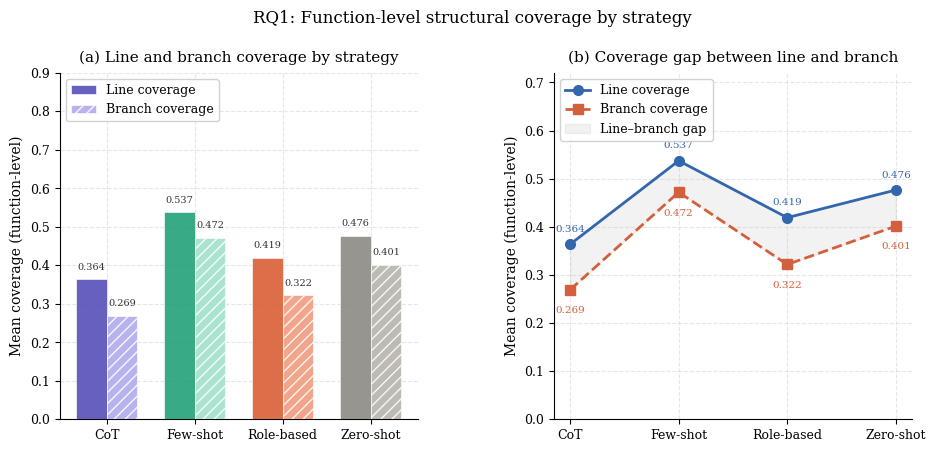

Source code (Python): (Note: this script raises an exception after producing the figure.)
"""
plot_results_v2.py  —  基于真实统计数据生成论文图表
"""
import matplotlib
matplotlib.use("Agg")
import matplotlib.pyplot as plt
import matplotlib.patches as mpatches
import numpy as np

plt.rcParams.update({
    "font.family":       "serif",
    "font.size":         10,
    "axes.titlesize":    11,
    "axes.labelsize":    10,
    "xtick.labelsize":   9,
    "ytick.labelsize":   9,
    "legend.fontsize":   9,
    "figure.dpi":        150,
    "axes.spines.top":   False,
    "axes.spines.right": False,
    "axes.grid":         True,
    "grid.alpha":        0.3,
    "grid.linestyle":    "--",
})

STRATEGIES   = ["CoT", "Few-shot", "Role-based", "Zero-shot"]
KEYS         = ["CoT", "few_shot", "role_based", "zero_shot"]
COLORS       = ["#534AB7", "#1D9E75", "#D85A30", "#888780"]
COLORS_LIGHT = ["#AFA9EC", "#9FE1CB", "#F0997B", "#B4B2A9"]
OUT = "/Users/kacy/PycharmProjects/PromptStratageComparationOnTestcase/ResultsImages/"


def add_sig_bracket(ax, x1, x2, y, h, text, color="black"):
    ax.plot([x1, x1, x2, x2], [y, y+h, y+h, y],
            lw=1.0, color=color)
    ax.text((x1+x2)/2, y+h*1.3, text,
            ha="center", va="bottom", fontsize=8, color=color)


# ═══════════════════════════════════════════════════════════════════
# 图1：RQ2 执行通过率
#   左：三次 trial 分组柱状图
#   右：折线趋势图
# ═══════════════════════════════════════════════════════════════════
def fig1_rq2():
    by_trial = {
        "CoT":        [65.6, 70.0, 68.9],
        "few_shot":   [67.8, 63.3, 65.6],
        "role_based": [56.7, 61.1, 60.0],
        "zero_shot":  [58.9, 60.0, 58.9],
    }

    fig, (ax1, ax2) = plt.subplots(
        1, 2, figsize=(11, 4.5),
        gridspec_kw={"wspace": 0.38}
    )

    # ── 左：分组柱状图 ────────────────────────────
    x     = np.arange(4)
    bar_w = 0.22
    alphas = [0.55, 0.75, 1.0]

    for t in range(3):
        vals = [by_trial[k][t] for k in KEYS]
        bars = ax1.bar(
            x + (t-1)*bar_w, vals,
            width=bar_w,
            color=[(*matplotlib.colors.to_rgb(c), alphas[t])
                   for c in COLORS],
            edgecolor="white", linewidth=0.5,
            label=f"Trial {t+1}", zorder=3,
        )
        for bar, v in zip(bars, vals):
            ax1.text(bar.get_x() + bar.get_width()/2,
                     bar.get_height() + 0.7,
                     f"{v:.1f}", ha="center", va="bottom",
                     fontsize=6.5, color="#444")

    ax1.set_xticks(x)
    ax1.set_xticklabels(STRATEGIES)
    ax1.set_ylabel("Execution pass rate (%)")
    ax1.set_ylim(42, 82)
    ax1.set_title("(a) Pass rate by strategy and trial", pad=8)
    ax1.legend(loc="upper right", framealpha=0.9)

    ax1.text(0.02, 0.97,
             "KW: H=23.21, p<0.001***",
             transform=ax1.transAxes, fontsize=7.5, va="top",
             bbox=dict(boxstyle="round,pad=0.3",
                       fc="white", ec="gray", alpha=0.85))

    # 显著性括号（few_shot vs role_based, few_shot vs zero_shot）
    add_sig_bracket(ax1, 1-bar_w/2, 2+bar_w/2, 77, 0.8, "*", "#333")
    add_sig_bracket(ax1, 1-bar_w/2, 3+bar_w/2, 79.5, 0.8, "*", "#333")

    # ── 右：折线趋势 ──────────────────────────────
    trials = [1, 2, 3]
    for i, (key, label) in enumerate(zip(KEYS, STRATEGIES)):
        vals = by_trial[key]
        ax2.plot(trials, vals,
                 marker="o", markersize=6,
                 color=COLORS[i], linewidth=1.8,
                 label=label, zorder=3)
        ax2.fill_between(trials, vals, alpha=0.07, color=COLORS[i])
        ax2.annotate(f"{vals[-1]:.1f}%",
                     xy=(3, vals[-1]),
                     xytext=(3.1, vals[-1]),
                     fontsize=7.5, color=COLORS[i], va="center")

    ax2.set_xticks([1, 2, 3])
    ax2.set_xticklabels(["Trial 1", "Trial 2", "Trial 3"])
    ax2.set_ylabel("Execution pass rate (%)")
    ax2.set_ylim(42, 82)
    ax2.set_xlim(0.7, 3.6)
    ax2.set_title("(b) Trial-to-trial stability", pad=8)
    ax2.legend(loc="upper left", framealpha=0.9)

    fig.suptitle("RQ2: Test execution pass rate across strategies",
                 fontsize=12, y=1.02)
    plt.savefig(OUT+"fig1_rq2_execution.pdf",
                bbox_inches="tight", dpi=150)
    plt.close()
    print("[fig1] saved")


# ═══════════════════════════════════════════════════════════════════
# 图2：RQ1 覆盖率
#   左：行覆盖率 & 分支覆盖率并排柱状图（含 IQR 误差棒）
#   右：折线图显示行-分支差距
# ═══════════════════════════════════════════════════════════════════
def fig2_rq1():
    # 真实数据
    line_mean = [0.3637, 0.5372, 0.4190, 0.4764]
    line_iqr = [0.8069, 0.9091, 0.9000, 0.9091]
    branch_mean = [0.2692, 0.4718, 0.3217, 0.4013]
    branch_iqr = [0.8125, 1.0000, 0.8750, 1.0000]

    fig, (ax1, ax2) = plt.subplots(
        1, 2, figsize=(11, 4.5),
        gridspec_kw={"wspace": 0.38}
    )

    x = np.arange(4)
    bar_w = 0.35

    # ── 左：并排柱状图 ────────────────────────────
    b1 = ax1.bar(x - bar_w / 2, line_mean,
                 width=bar_w, color=COLORS, alpha=0.88,
                 edgecolor="white", linewidth=0.5,
                 label="Line coverage", zorder=3)
    b2 = ax1.bar(x + bar_w / 2, branch_mean,
                 width=bar_w, color=COLORS_LIGHT, alpha=0.88,
                 edgecolor="white", linewidth=0.5,
                 label="Branch coverage", hatch="///", zorder=3)

    for bar, v in zip(b1, line_mean):
        ax1.text(bar.get_x() + bar.get_width() / 2,
                 bar.get_height() + 0.02,
                 f"{v:.3f}", ha="center", va="bottom",
                 fontsize=7, color="#333")
    for bar, v in zip(b2, branch_mean):
        ax1.text(bar.get_x() + bar.get_width() / 2,
                 bar.get_height() + 0.02,
                 f"{v:.3f}", ha="center", va="bottom",
                 fontsize=7, color="#333")

    ax1.set_xticks(x)
    ax1.set_xticklabels(STRATEGIES)
    ax1.set_ylabel("Mean coverage (function-level)")
    ax1.set_ylim(0, 0.90)
    ax1.set_title("(a) Line and branch coverage by strategy", pad=8)
    ax1.legend(loc="upper left", framealpha=0.9)

    # ── 右：折线图（行 vs 分支差距）────────────────
    ax2.plot(STRATEGIES, line_mean,
             marker="o", markersize=7,
             color="#3266ad", linewidth=2.0,
             label="Line coverage", zorder=3)
    ax2.plot(STRATEGIES, branch_mean,
             marker="s", markersize=7,
             color="#d45f3c", linewidth=2.0,
             linestyle="--",
             label="Branch coverage", zorder=3)

    for i, (lv, bv) in enumerate(zip(line_mean, branch_mean)):
        ax2.text(i, lv + 0.026, f"{lv:.3f}",
                 ha="center", fontsize=7.5, color="#3266ad")
        ax2.text(i, bv - 0.048, f"{bv:.3f}",
                 ha="center", fontsize=7.5, color="#d45f3c")

    ax2.fill_between(range(4), line_mean, branch_mean,
                     alpha=0.10, color="gray",
                     label="Line–branch gap")

    ax2.set_xticks(range(4))
    ax2.set_xticklabels(STRATEGIES)
    ax2.set_ylabel("Mean coverage (function-level)")
    ax2.set_ylim(0, 0.72)
    ax2.set_title("(b) Coverage gap between line and branch", pad=8)
    ax2.legend(loc="upper left", framealpha=0.9)

    fig.suptitle(
        "RQ1: Function-level structural coverage by strategy",
        fontsize=12, y=1.02)
    plt.savefig(OUT + "fig2_rq1_coverage.pdf",
                bbox_inches="tight", dpi=150)
    plt.close()
    print("[fig2] saved")


# ═══════════════════════════════════════════════════════════════════
# 图3：RQ3 可读性指标
#   左：圈复杂度柱状图 + 误差棒
#   右：断言密度柱状图 + 误差棒
# ═══════════════════════════════════════════════════════════════════
def fig3_rq3():
    # 真实数据
    cc_mean = [3.3238, 2.1129, 3.3022, 3.1242]
    cc_iqr  = [2.5350, 0.3125, 1.6700, 1.8150]
    ad_mean = [2.3073, 1.1056, 2.2910, 2.1136]
    ad_iqr  = [2.5450, 0.3250, 1.6800, 1.8150]

    fig, (ax1, ax2) = plt.subplots(
        1, 2, figsize=(11, 4.5),
        gridspec_kw={"wspace": 0.38}
    )

    x     = np.arange(4)
    bar_w = 0.52

    for ax, means, iqrs, ylabel, title, kw_text, note in [
        (ax1, cc_mean, cc_iqr,
         "Mean cyclomatic complexity",
         "(a) Cyclomatic complexity of test functions",
         "KW: H=15.58, p=0.0014**",
         "Lower = more readable"),
        (ax2, ad_mean, ad_iqr,
         "Mean assertions per test function",
         "(b) Assertion density per test function",
         "KW: H=15.10, p=0.0017**",
         "Lower = more focused"),
    ]:
        bars = ax.bar(x, means, width=bar_w,
                      color=COLORS, alpha=0.88,
                      edgecolor="white", linewidth=0.5,
                      zorder=3)
        ax.errorbar(x, means, yerr=[q/2 for q in iqrs],
                    fmt="none", color="black",
                    capsize=4, linewidth=1.1, zorder=4)

        for bar, v in zip(bars, means):
            ax.text(bar.get_x()+bar.get_width()/2,
                    bar.get_height()+0.08,
                    f"{v:.2f}", ha="center", va="bottom",
                    fontsize=9, fontweight="bold")

        ax.set_xticks(x)
        ax.set_xticklabels(STRATEGIES)
        ax.set_ylabel(ylabel)
        ax.set_ylim(0, 6.2)
        ax.set_title(title, pad=8)
        ax.text(0.02, 0.97, f"{kw_text}\n{note}",
                transform=ax.transAxes, fontsize=7.5, va="top",
                bbox=dict(boxstyle="round,pad=0.3",
                          fc="white", ec="gray", alpha=0.85))

        # 显著性括号
        # CoT vs few_shot (p_adj<0.001), few_shot vs role_based (p_adj=0.0005)
        # few_shot vs zero_shot (p_adj<0.001)
        add_sig_bracket(ax, 0, 1, 5.2, 0.18, "***", "#333")
        add_sig_bracket(ax, 1, 2, 5.7, 0.18, "***", "#333")
        add_sig_bracket(ax, 1, 3, 6.0, 0.18, "***", "#333")

    fig.suptitle(
        "RQ3: Readability and maintainability of generated test suites",
        fontsize=12, y=1.02)
    plt.savefig(OUT+"fig3_rq3_quality.pdf",
                bbox_inches="tight", dpi=150)
    plt.close()
    print("[fig3] saved")


# ═══════════════════════════════════════════════════════════════════
# 图4：Pass@1 vs Pass@3
# ═══════════════════════════════════════════════════════════════════
def fig4_passk():
    # 真实数据
    pass1 = [68.15, 65.56, 59.26, 59.26]
    pass3 = [96.85, 96.00, 93.35, 93.35]

    fig, ax = plt.subplots(figsize=(7, 4.5))
    x     = np.arange(4)
    bar_w = 0.35

    b1 = ax.bar(x-bar_w/2, pass1,
                width=bar_w, color=COLORS, alpha=0.88,
                edgecolor="white", linewidth=0.5,
                label="Pass@1", zorder=3)
    b2 = ax.bar(x+bar_w/2, pass3,
                width=bar_w, color=COLORS_LIGHT, alpha=0.88,
                edgecolor="white", linewidth=0.5,
                label="Pass@3", hatch="///", zorder=3)

    for bar, v in zip(b1, pass1):
        ax.text(bar.get_x()+bar.get_width()/2,
                bar.get_height()+0.8,
                f"{v:.1f}%", ha="center", va="bottom",
                fontsize=8.5, fontweight="bold")
    for bar, v in zip(b2, pass3):
        ax.text(bar.get_x()+bar.get_width()/2,
                bar.get_height()+0.8,
                f"{v:.1f}%", ha="center", va="bottom",
                fontsize=8.5, fontweight="bold")

    # 连线显示 Pass@1 → Pass@3 的提升幅度
    for i in range(4):
        gain = pass3[i] - pass1[i]
        ax.annotate("",
                    xy=(x[i]+bar_w/2, pass3[i]-1),
                    xytext=(x[i]-bar_w/2, pass1[i]+1),
                    arrowprops=dict(arrowstyle="->",
                                   color=COLORS[i],
                                   lw=1.3, alpha=0.65))
        ax.text(x[i]+bar_w, (pass1[i]+pass3[i])/2,
                f"+{gain:.1f}pp",
                fontsize=7, color=COLORS[i], va="center")

    ax.set_xticks(x)
    ax.set_xticklabels(STRATEGIES)
    ax.set_ylabel("Pass rate (%)")
    ax.set_ylim(40, 110)
    ax.set_title(
        "RQ2: Pass@1 and Pass@3 by prompt strategy",
        pad=8)
    ax.legend(loc="lower right", framealpha=0.9)
    ax.text(0.02, 0.97,
            "Pass@1: mean single-trial pass rate\n"
            "Pass@3: success in at least 1 of 3 trials",
            transform=ax.transAxes, fontsize=7.5, va="top",
            bbox=dict(boxstyle="round,pad=0.3",
                      fc="white", ec="gray", alpha=0.85))

    fig.tight_layout()
    plt.savefig(OUT+"fig4_passk.pdf",
                bbox_inches="tight", dpi=150)
    plt.close()
    print("[fig4] saved")


# ═══════════════════════════════════════════════════════════════════
# 图5：六指标汇总热力图
# ═══════════════════════════════════════════════════════════════════
def fig5_summary():
    # 真实均值数据
    raw = {
        "Compilation\nrate (↑)":      [0.9926, 1.0000, 0.9889, 0.9963],
        "Execution\npass rate (↑)":   [0.4474, 0.4969, 0.3711, 0.3659],
        "Line\ncoverage (↑)":         [0.3637, 0.5372, 0.4190, 0.4764],
        "Branch\ncoverage (↑)":       [0.2692, 0.4718, 0.3217, 0.4013],
        "Cyclomatic\ncomplexity (↓)": [3.3238, 2.1129, 3.3022, 3.1242],
        "Assertions\nper func (↓)":   [2.3073, 1.1056, 2.2910, 2.1136],
    }

    # 显示用的格式化字符串
    fmt = {
        "Compilation\nrate (↑)":
            [f"{v*100:.1f}%" for v in raw["Compilation\nrate (↑)"]],
        "Execution\npass rate (↑)":
            [f"{v*100:.1f}%" for v in raw["Execution\npass rate (↑)"]],
        "Line\ncoverage (↑)":
            [f"{v:.3f}" for v in raw["Line\ncoverage (↑)"]],
        "Branch\ncoverage (↑)":
            [f"{v:.3f}" for v in raw["Branch\ncoverage (↑)"]],
        "Cyclomatic\ncomplexity (↓)":
            [f"{v:.2f}" for v in raw["Cyclomatic\ncomplexity (↓)"]],
        "Assertions\nper func (↓)":
            [f"{v:.2f}" for v in raw["Assertions\nper func (↓)"]],
    }

    metrics = list(raw.keys())
    matrix  = np.zeros((len(metrics), 4))

    for i, (k, vals) in enumerate(raw.items()):
        v = np.array(vals, dtype=float)
        if "↓" in k:
            v = -v
        vmin, vmax = v.min(), v.max()
        matrix[i] = (v - vmin) / (vmax - vmin) if vmax > vmin else 0.5

    fig, ax = plt.subplots(figsize=(8.5, 5.5))
    im = ax.imshow(matrix, cmap="RdYlGn",
                   vmin=0, vmax=1, aspect="auto")

    ax.set_xticks(range(4))
    ax.set_xticklabels(STRATEGIES, fontsize=10)
    ax.set_yticks(range(len(metrics)))
    ax.set_yticklabels(metrics, fontsize=9)

    for i, k in enumerate(metrics):
        for j in range(4):
            val = matrix[i, j]
            tc  = "white" if (val < 0.25 or val > 0.82) else "#222"
            ax.text(j, i, fmt[k][j],
                    ha="center", va="center",
                    fontsize=9, color=tc, fontweight="bold")

    cbar = fig.colorbar(im, ax=ax, fraction=0.03, pad=0.02)
    cbar.set_label("Normalised performance\n(green = better)",
                   fontsize=8)
    cbar.set_ticks([0, 0.5, 1])
    cbar.set_ticklabels(["Worst", "Mid", "Best"])

    # 标注每行最优值
    for i in range(len(metrics)):
        best_j = int(np.argmax(matrix[i]))
        rect = plt.Rectangle(
            (best_j-0.5, i-0.5), 1, 1,
            linewidth=2, edgecolor="black",
            facecolor="none", zorder=5)
        ax.add_patch(rect)

    ax.set_title(
        "Summary: normalised performance across all six metrics\n"
        "(arrows indicate direction of better performance;\n"
        "black border marks best strategy per metric)",
        pad=10, fontsize=10)

    fig.tight_layout()
    plt.savefig(OUT+"fig5_summary.pdf",
                bbox_inches="tight", dpi=150)
    plt.close()
    print("[fig5] saved")


# ─────────────────────────────────────────────
if __name__ == "__main__":
    #fig1_rq2()
    fig2_rq1()
    #fig3_rq3()
    #fig4_passk()
    #fig5_summary()
    print("\n所有图表生成完毕。")
